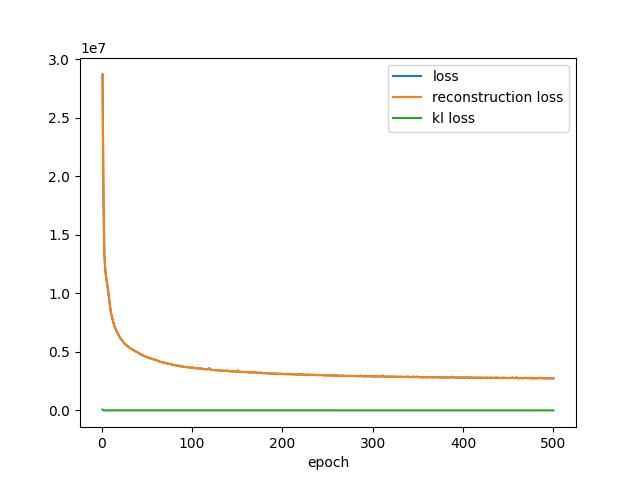

Values plotted in this chart, from the file beside it:
, loss, reconstruction_loss, kl_loss
0, 28718162, 28639962, 78186
1, 18209236, 18207966, 1272
2, 13363476, 13360953, 2520
3, 12016245, 12011000, 5247
4, 11402015, 11394264, 7750
5, 10903521, 10893955, 9565
6, 10356972, 10347103, 9872
7, 9692784, 9683224, 9559
8, 9079373, 9072310, 7062
9, 8502499, 8496313, 6186
10, 8112138, 8106470, 5668
11, 7793802, 7787788, 6013
12, 7500274, 7493976, 6298
13, 7239360, 7233132, 6228
14, 7038270, 7032049, 6221
15, 6855284, 6849223, 6060
16, 6692944, 6686950, 5994
17, 6562940, 6557069, 5872
18, 6410672, 6404790, 5882
19, 6262040, 6256204, 5835
20, 6141310, 6135512, 5797
21, 6034836, 6029170, 5666
22, 5973032, 5967556, 5476
23, 5831448, 5825950, 5498
24, 5747518, 5741998, 5520
25, 5668878, 5663369, 5511
26, 5602245, 5596763, 5482
27, 5526348, 5520807, 5540
28, 5470120, 5464616, 5504
29, 5410228, 5404714, 5514
30, 5344837, 5339240, 5597
31, 5297424, 5291794, 5629
32, 5263922, 5258298, 5623
33, 5202418, 5196724, 5693
34, 5156410, 5150762, 5649
35, 5115803, 5110167, 5637
36, 5073424, 5067762, 5663
37, 5036857, 5031243, 5612
38, 4987700, 4982038, 5662
39, 4948668, 4943009, 5658
40, 4895588, 4889936, 5652
41, 4850484, 4844866, 5617
42, 4807296, 4801690, 5606
43, 4755264, 4749671, 5595
44, 4720268, 4714666, 5603
45, 4690149, 4684552, 5598
46, 4650996, 4645442, 5553
47, 4624420, 4618832, 5587
48, 4596617, 4591138, 5480
49, 4555894, 4550480, 5413
50, 4531158, 4525728, 5428
51, 4491319, 4485810, 5509
52, 4486874, 4481435, 5440
53, 4445340, 4439907, 5432
54, 4429054, 4423596, 5457
55, 4398012, 4392599, 5414
56, 4376752, 4371354, 5397
57, 4352114, 4346686, 5427
58, 4329383, 4324018, 5365
59, 4323118, 4317778, 5339
... 440 more rows
